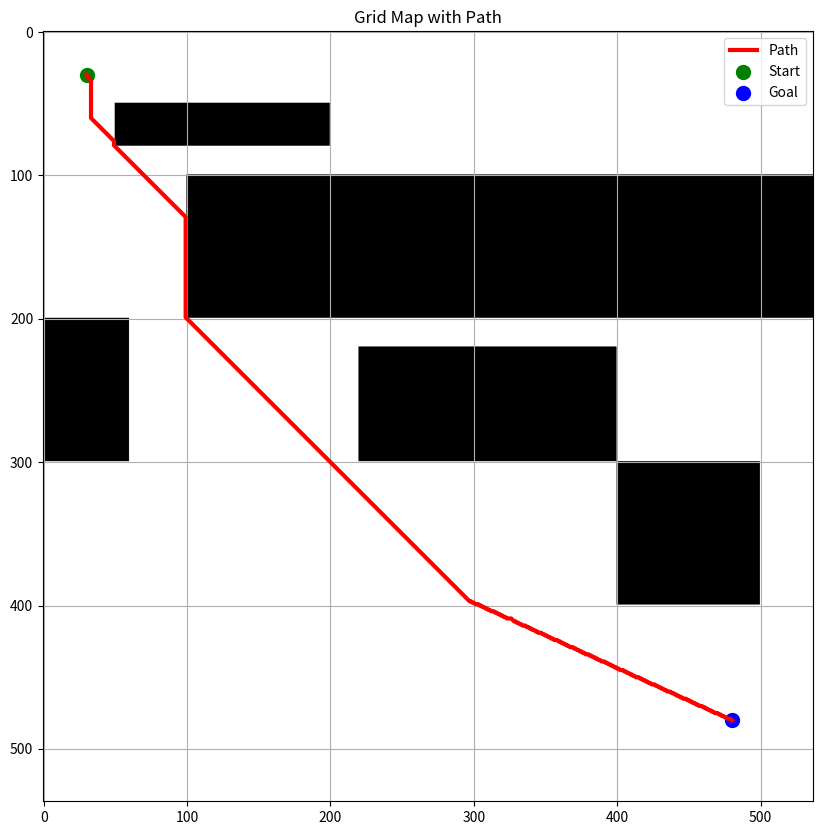

Reproduce this figure in Python.
import numpy as np
import math
import heapq
import matplotlib.pyplot as plt


# Define map size and resolution
area = 288_409.51
size = int(math.sqrt(area))

# Grid map with obstacles
def grid_map(size=size):
    grid = np.zeros((size, size))
    grid[50:80, 50:200] = 1
    grid[220:300, 220:400] = 1
    grid[100:200, 200:537] = 1
    grid[100:200, 100:200] = 1
    grid[300:400, 400:500] = 1
    grid[200:300, 0:60] = 1
    return grid

# Heuristic function: Euclidean distance
def heuristic(a, b):
    return math.hypot(b[0] - a[0], b[1] - a[1])

# A* algorithm with 8-directional movement (optimized)
def astar_8_directions(grid, start, goal):
    neighbors = [
        (0, 1), (1, 0), (0, -1), (-1, 0),
        (1, 1), (-1, -1), (1, -1), (-1, 1)
    ]
    close_set = set()
    came_from = {}
    gscore = {start: 0}
    fscore = {start: heuristic(start, goal)}
    open_heap = []
    open_set = {start}  # Efficient membership check

    heapq.heappush(open_heap, (fscore[start], start))

    while open_heap:
        current = heapq.heappop(open_heap)[1]
        open_set.discard(current)

        if current == goal:
            path = []
            while current in came_from:
                path.append(current)
                current = came_from[current]
            path.append(start)
            return path[::-1]

        close_set.add(current)
        for i, j in neighbors:
            neighbor = current[0] + i, current[1] + j
            if 0 <= neighbor[0] < grid.shape[0] and 0 <= neighbor[1] < grid.shape[1]:
                if grid[neighbor[0]][neighbor[1]] == 1:
                    continue
            else:
                continue

            tentative_g_score = gscore[current] + heuristic(current, neighbor)

            if neighbor in close_set and tentative_g_score >= gscore.get(neighbor, float('inf')):
                continue

            if tentative_g_score < gscore.get(neighbor, float('inf')) or neighbor not in open_set:
                came_from[neighbor] = current
                gscore[neighbor] = tentative_g_score
                fscore[neighbor] = tentative_g_score + heuristic(neighbor, goal)
                if neighbor not in open_set:
                    heapq.heappush(open_heap, (fscore[neighbor], neighbor))
                    open_set.add(neighbor)

    return False

# Visualization function
def create_grid_map_with_clear_path(grid, path=None):
    plt.figure(figsize=(10, 10))
    plt.title("Grid Map with Path")
    plt.imshow(grid, cmap='gray_r', origin='upper')

    if path and len(path) > 1:
        path_x, path_y = zip(*path)
        plt.plot(path_y, path_x, color='red', linewidth=3, label='Path')
        plt.scatter(path_y[0], path_x[0], c='green', s=100, label='Start')
        plt.scatter(path_y[-1], path_x[-1], c='blue', s=100, label='Goal')
    else:
        print("⚠️ No path found!")

    plt.grid(True)
    handles, labels = plt.gca().get_legend_handles_labels()
    if labels:
        plt.legend()
    plt.show()


# Run the A* algorithm
grid = grid_map()
start = (30, 30)
goal = (480, 480)
path_8dir = astar_8_directions(grid, start, goal)
create_grid_map_with_clear_path(grid, path_8dir)
